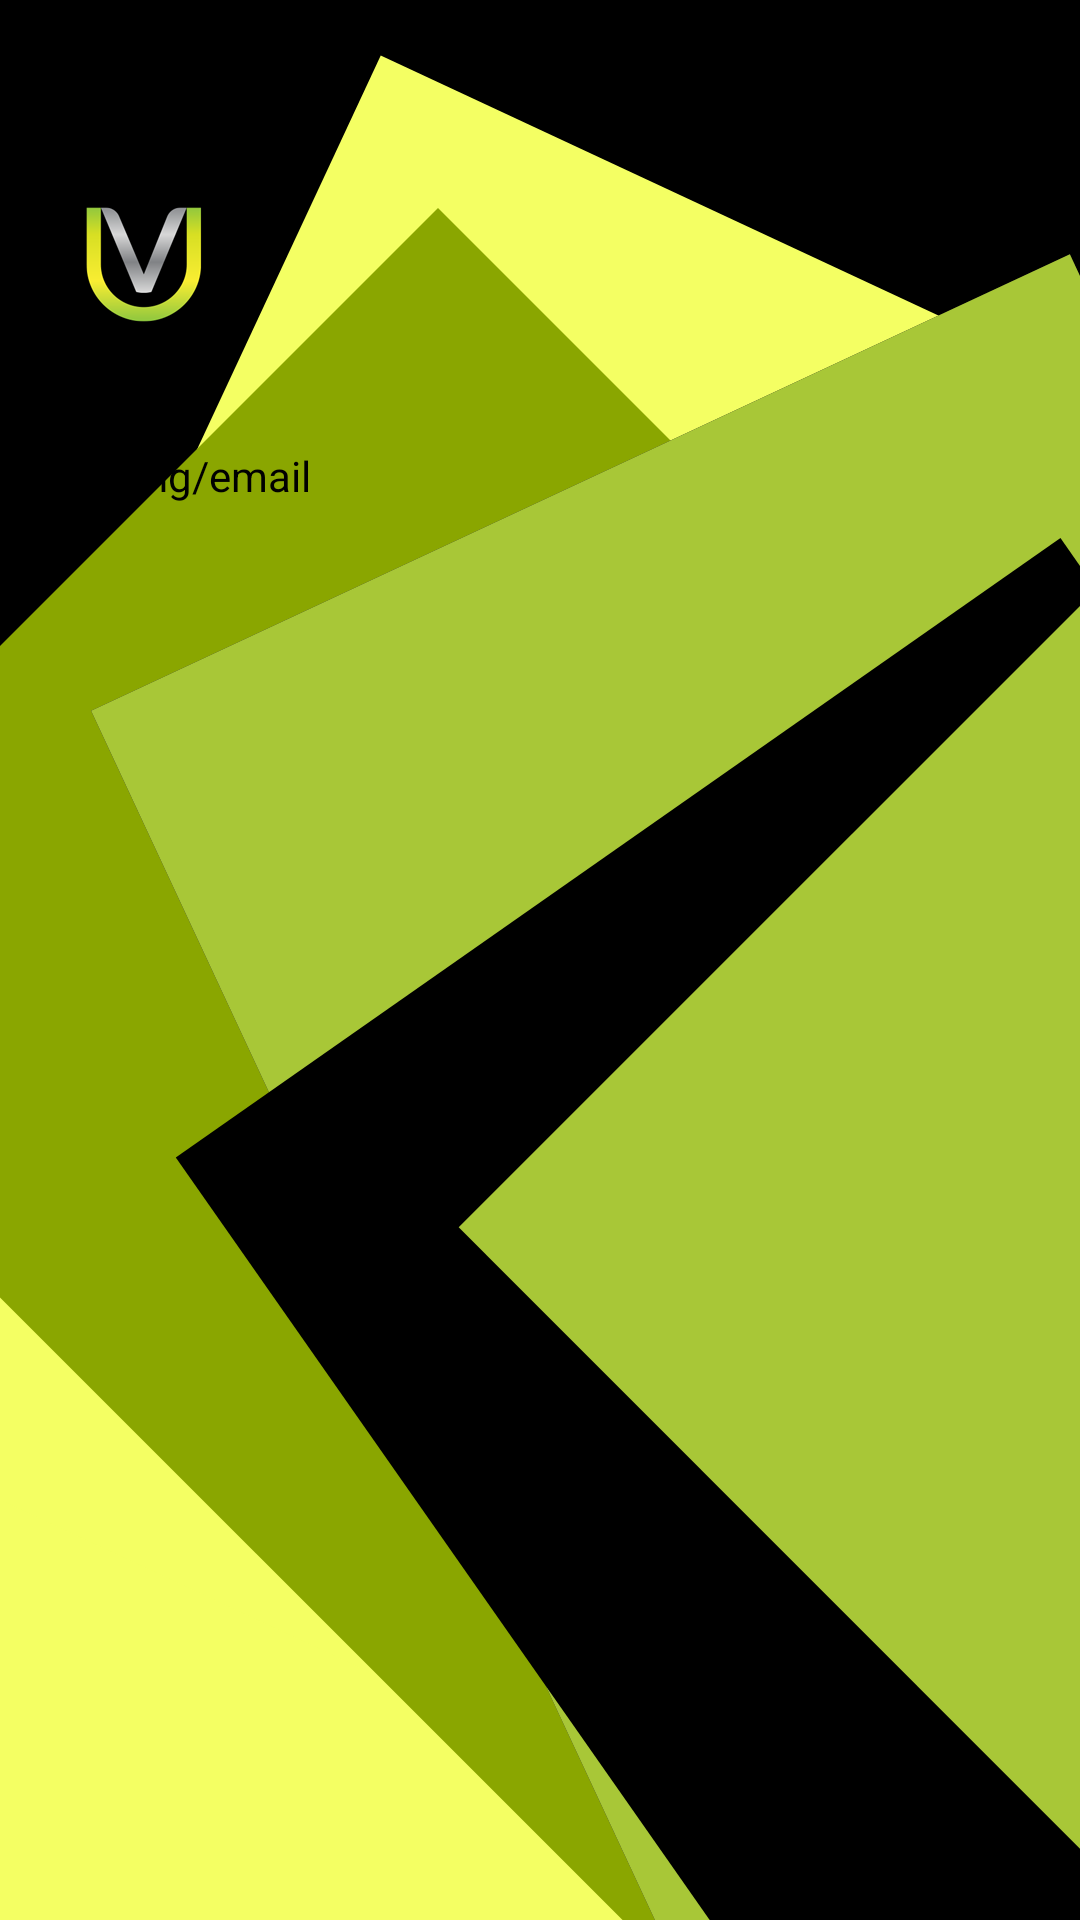

Produce the Android XML layout that renders to this screen, including the resource entries it uses.
<!-- AndroidManifest.xml: application theme AppTheme -->
<!-- res/layout/nav_header_navigation.xml -->
<LinearLayout xmlns:android="http://schemas.android.com/apk/res/android"
    android:layout_width="match_parent"
    android:layout_height="200dp"
    android:background="@drawable/bg_design"
    android:orientation="vertical"
    android:padding="16dp">

    <ImageView
        android:id="@+id/iv_profile_pic"
        android:layout_width="64dp"
        android:layout_height="64dp"
        android:layout_marginTop="40dp"
        android:src="@drawable/vucablogo_square_xxxdpi" />

    <TextView
        android:id="@+id/header_tv_name"
        android:layout_width="wrap_content"
        android:layout_height="wrap_content"
        android:layout_marginTop="10dp"
        android:paddingLeft="@dimen/dimen_4dp"
        android:text="@string/name" />

    <TextView
        android:id="@+id/header_tv_email"
        android:layout_width="wrap_content"
        android:layout_height="wrap_content"
        android:paddingLeft="@dimen/dimen_4dp"
        android:text="@string/email" />

</LinearLayout>
<!-- resources referenced by this layout -->
<resources>
  <!-- drawable bg_design: vector/xml drawable (drawable, 2585 chars, omitted) -->
  <!-- drawable vucablogo_square_xxxdpi: png bitmap (drawable, 26817 bytes) -->
  <string name="name">Name</string>
  <style name="AppTheme" parent="Theme.AppCompat.Light.NoActionBar">
          
          <item name="colorPrimary">@color/colorPrimary</item>
          <item name="colorPrimaryDark">@color/colorPrimaryDark</item>
          <item name="colorAccent">@color/colorAccent</item>
          <item name="colorControlNormal">@color/colorBlack</item>
          <item name="android:textColor">@color/colorBlack</item>
      </style>
  <color name="colorPrimary">#212121</color>
  <color name="colorPrimaryDark">#000000</color>
  <color name="colorAccent">#a8c737</color>
  <color name="colorBlack">#000000</color>
</resources>
